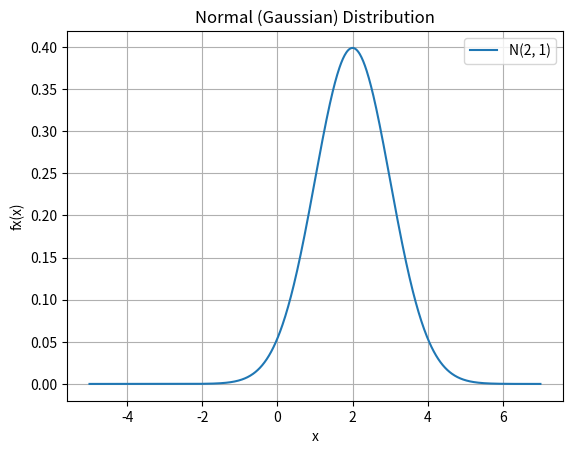
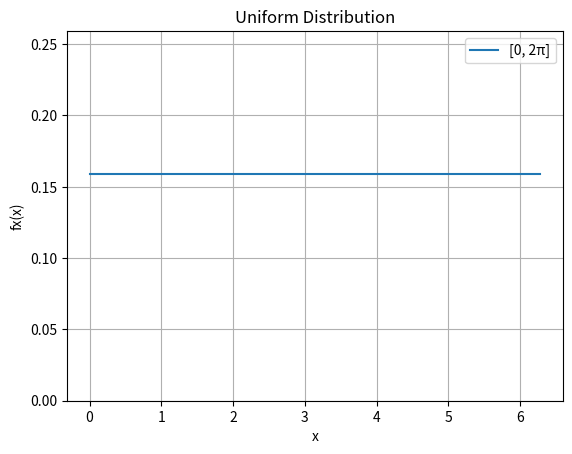
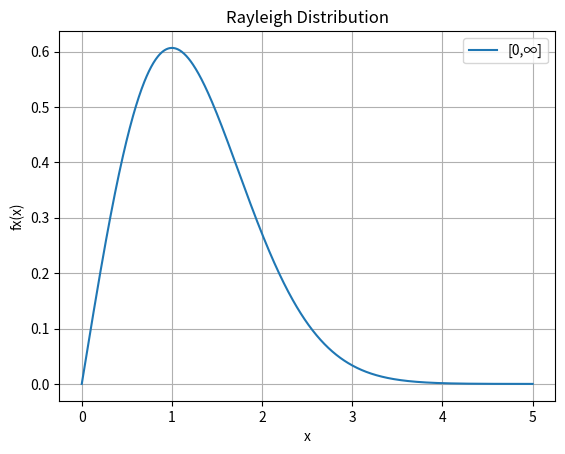

Python code for these plots, in order:
# -*- coding: utf-8 -*-
"""
Created on Tue Mar 17 12:30:36 2026

@author: brend
"""

import numpy as np
import matplotlib.pyplot as plt

def main():
    p1()
    p2()
    p3()

def p1():
    x = np.linspace(-5, 7, 800)
    y = (1/np.sqrt(2*np.pi)) * np.exp(-(x-2)**2 / 2)
    
    # plot
    plt.plot(x, y, label="N(2, 1)")
    plt.title("Normal (Gaussian) Distribution")
    plt.xlabel("x")
    plt.ylabel("fx(x)")
    plt.legend()
    plt.grid()
    
    plt.show()
    
    # numerically determine <x>
    moment_1 = np.trapz(x * y, x)
    
    # numerically determine <x^2>
    moment_2 = np.trapz(x**2 * y, x)
    
    # print values
    print("Normal Distribution values:")
    print("First moment:", moment_1)
    print("Second moment:", moment_2)
    
def p2():
    x = np.linspace(0, 2*np.pi, 500)
    y = np.ones_like(x) * (1 / (2 * np.pi))
    
    # plot
    plt.plot(x, y, label="[0, 2π]")
    plt.title("Uniform Distribution")
    plt.xlabel("x")
    plt.ylabel("fx(x)")
    plt.ylim(0, 1/(2*np.pi) + 0.1)  # small padding on y-axis
    plt.grid(True)
    plt.legend()
    plt.show()
    
    # numerically determine <x>
    moment_1 = np.trapz(x * y, x)
    
    # numerically determine <x^2>
    moment_2 = np.trapz(x**2 * y, x)
    
    # print values
    print("Uniform Distribution values:")
    print("First moment:", moment_1)
    print("Second moment:", moment_2)
    
def p3():
    x = np.linspace(0, 5, 800)
    alpha = 2
    y = (2*x / alpha) * np.exp(-x**2 / alpha)
    y1 = (x / alpha**2) * np.exp(-x**2/(2*alpha**2))
    
    # plot
    plt.plot(x, y, label="[0,∞]")
    plt.title("Rayleigh Distribution")
    plt.xlabel("x")
    plt.ylabel("fx(x)")
    plt.legend()
    plt.grid()
    plt.show()
    
    # numerically determine <x>
    moment_1 = np.trapz(x * y, x)
    
    # numerically determine <x^2>
    moment_2 = np.trapz(x**2 * y, x)
    
    # print values
    print("Rayleigh Distribution values:")
    print("First moment:", moment_1)
    print("Second moment:", moment_2)

if __name__ == "__main__":
    main()
